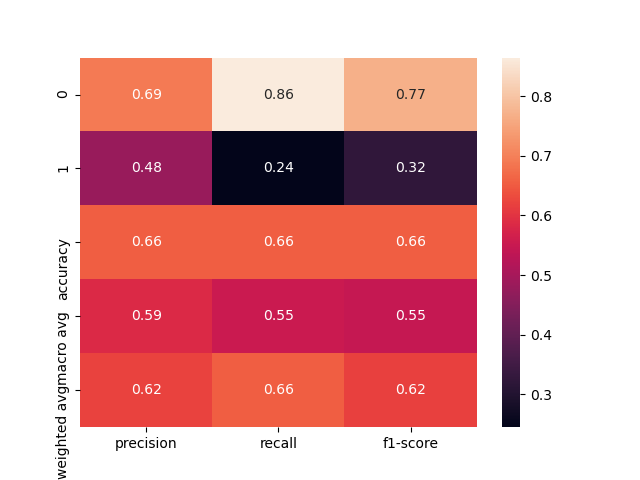

Data behind this chart, as committed beside it:
, precision, recall, f1-score, support
0, 0.6917, 0.8646, 0.7685, 96.0
1, 0.48, 0.2449, 0.3243, 49.0
accuracy, 0.6552, 0.6552, 0.6552, 0.6552
macro avg, 0.5858, 0.5547, 0.5464, 145.0
weighted avg, 0.6201, 0.6552, 0.6184, 145.0
